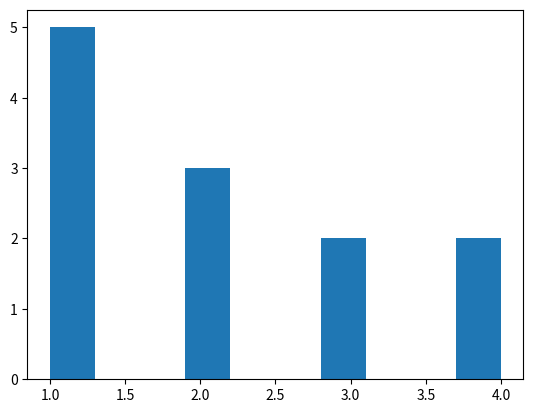

This chart was generated by the following Python code:
from matplotlib import pyplot as plt
x = [1, 2, 3, 4, 1, 1, 1, 2, 2, 4, 1, 3]
plt.hist(x)
plt.show()